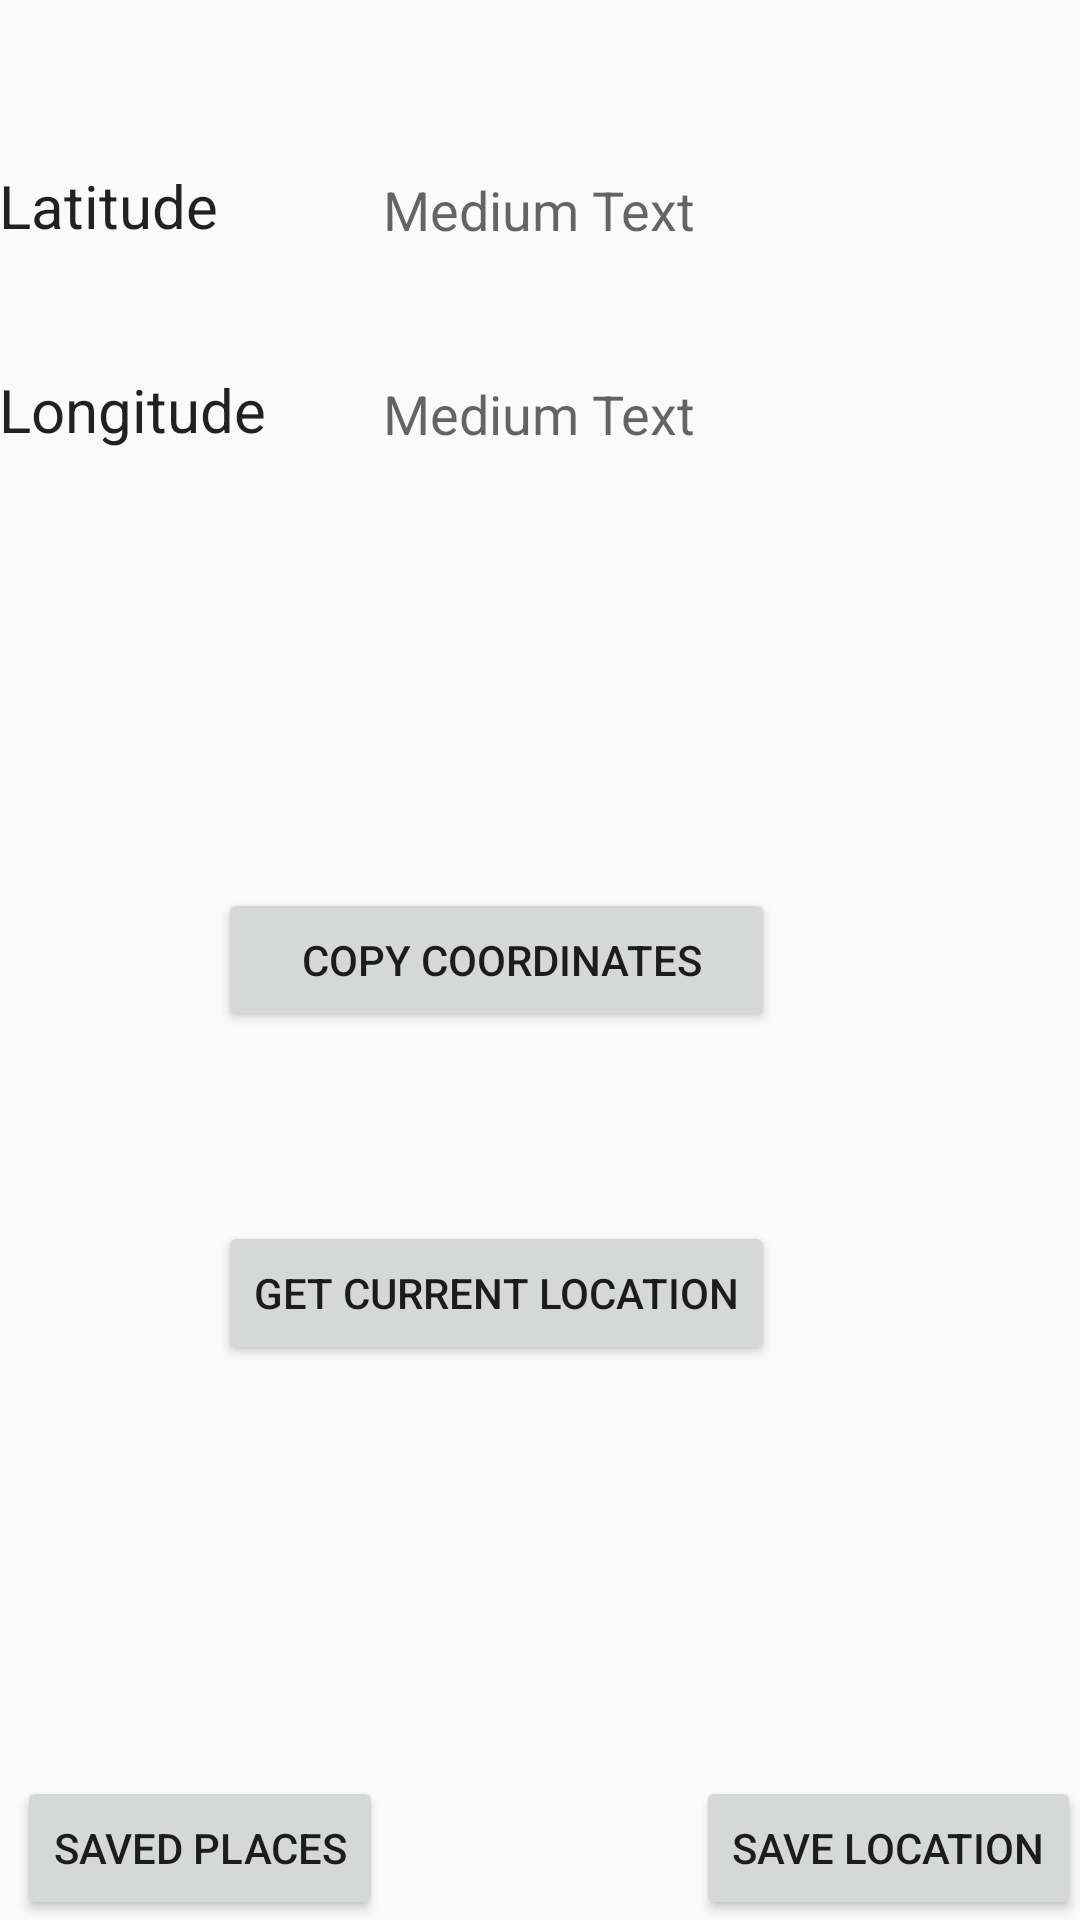

Android layout source for this screen:
<!-- AndroidManifest.xml: application theme AppTheme -->
<!-- res/layout/activity_main.xml -->
<RelativeLayout xmlns:android="http://schemas.android.com/apk/res/android"
    xmlns:tools="http://schemas.android.com/tools" android:layout_width="match_parent"
    android:layout_height="match_parent" android:paddingLeft="@dimen/activity_horizontal_margin"
    android:paddingRight="@dimen/activity_horizontal_margin"
    android:paddingTop="@dimen/activity_vertical_margin"
    android:paddingBottom="@dimen/activity_vertical_margin" tools:context=".MainActivity">

    <TextView
        android:layout_width="wrap_content"
        android:layout_height="wrap_content"
        android:textAppearance="?android:attr/textAppearanceLarge"
        android:text="Latitude"
        android:id="@+id/textView"
        android:layout_alignParentTop="true"
        android:layout_alignParentStart="true"
        android:layout_marginTop="55dp"
        android:textSize="20dp" />

    <TextView
        android:layout_width="wrap_content"
        android:layout_height="wrap_content"
        android:textAppearance="?android:attr/textAppearanceLarge"
        android:text="Longitude"
        android:id="@+id/textView2"
        android:layout_below="@+id/textView"
        android:layout_alignParentStart="true"
        android:layout_marginTop="41dp"
        android:textSize="20dp" />

    <Button
        android:layout_width="wrap_content"
        android:layout_height="wrap_content"
        android:text="Get Current Location"
        android:id="@+id/button_getLoc"
        android:onClick="getLocation"
        android:layout_below="@+id/buttonCopy"
        android:layout_toEndOf="@+id/textView"
        android:layout_marginTop="63dp" />

    <TextView
        android:layout_width="wrap_content"
        android:layout_height="wrap_content"
        android:textAppearance="?android:attr/textAppearanceMedium"
        android:text="Medium Text"
        android:id="@+id/textView_Latitude"
        android:layout_above="@+id/textView2"
        android:layout_centerHorizontal="true" />

    <TextView
        android:layout_width="wrap_content"
        android:layout_height="wrap_content"
        android:textAppearance="?android:attr/textAppearanceMedium"
        android:text="Medium Text"
        android:id="@+id/textView_Longitude"
        android:layout_alignBottom="@+id/textView2"
        android:layout_alignStart="@+id/textView_Latitude" />

    <Button
        style="?android:attr/buttonStyleSmall"
        android:layout_width="wrap_content"
        android:layout_height="wrap_content"
        android:text=" Copy Coordinates"
        android:id="@+id/buttonCopy"
        android:onClick="Copy"
        android:layout_centerVertical="true"
        android:layout_alignStart="@+id/button_getLoc"
        android:layout_alignEnd="@+id/button_getLoc" />

    <Button
        android:layout_width="wrap_content"
        android:layout_height="wrap_content"
        android:text="Saved Places"
        android:id="@+id/buttonHistory"
        android:onClick="gotoHistory"
        android:layout_alignParentBottom="true"
        android:layout_toStartOf="@+id/textView_Longitude" />

    <Button
        android:layout_width="wrap_content"
        android:layout_height="wrap_content"
        android:text="Save Location"
        android:id="@+id/buttonSave"
        android:layout_alignParentBottom="true"
        android:layout_alignParentEnd="true"
        android:onClick="saveLocation"/>
</RelativeLayout>
<!-- resources referenced by this layout -->
<resources>
  <style name="AppTheme" parent="AppTheme.Base">
          
      </style>
  <style name="AppTheme.Base" parent="Theme.AppCompat.Light.DarkActionBar">
  
          <item name="colorPrimary">@color/primaryColor</item>
          <item name="colorPrimaryDark">@color/primaryColorDark</item>
          <item name="colorAccent">@color/accentColor</item>
  
      </style>
  <color name="primaryColor">#009688</color>
  <color name="primaryColorDark">#00796B</color>
  <color name="accentColor">#CDDC39</color>
</resources>
